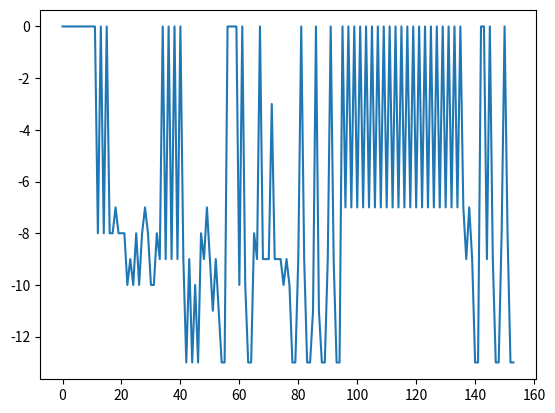
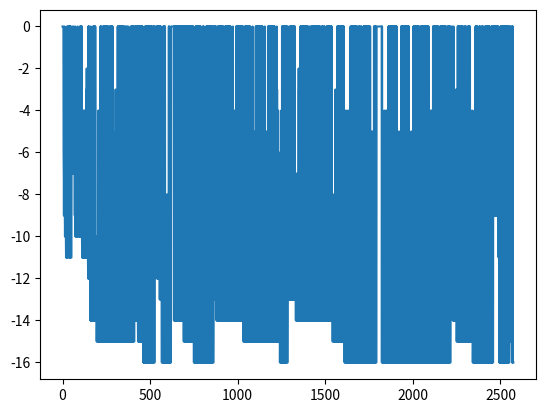
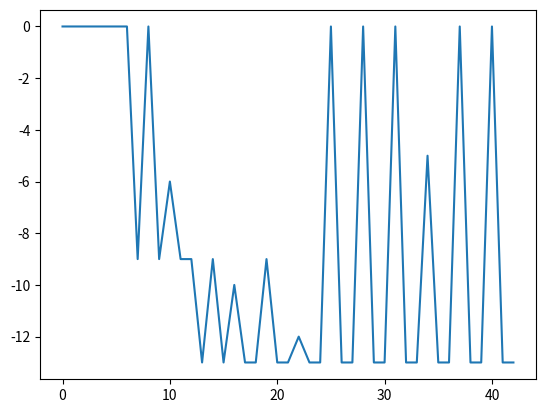

Here is the Python script that generated these plots, in order:
import random
from copy import deepcopy
from dataclasses import dataclass
from itertools import combinations
from pprint import pformat, pprint
from typing import Literal

import matplotlib.pyplot as plt

random.seed(42)


@dataclass(frozen=True)
class Item:
    name: str
    value: int
    volume: int

    def __str__(self) -> str:
        return pformat({"name": self.name, "value": self.value, "volume": self.volume})


class Knapsack_0_1:
    def __init__(self) -> None:
        self.items = [
            Item("apple", 1, 2),
            Item("pear", 2, 2),
            Item("banana", 2, 2),
            Item("watermelon", 5, 10),
            Item("orange", 3, 2),
            Item("avocado", 3, 2),
            Item("blueberry", 3, 1),
            Item("coconut", 4, 3),
            Item("cherry", 2, 1),
            Item("apricot", 1, 1),
        ]
        self.BAG_CAPACITY = 10
        self.history: list[list[int]] = []
        self.values: list[int] = []

    def _get_value(self, solution: list[int]) -> int:
        cur_cap = self.BAG_CAPACITY
        cur_val = 0
        for i, v in enumerate(solution):
            if v == 1:
                cur_val += self.items[i].value
                cur_cap -= self.items[i].volume
            if cur_cap < 0:
                return 0
        return -cur_val

    def trend(self) -> None:
        plt.figure()
        plt.plot(self.values)
        plt.show()

    def info(self, items_mask: list[int]) -> None:
        items = [self.items[i] for i in range(len(items_mask)) if items_mask[i] == 1]
        capacity = sum([i.volume for i in items])
        quantity = sum([i.value for i in items])
        pprint(
            {
                "items": items,
                "max capacity": self.BAG_CAPACITY,
                "achived capacity": capacity,
                "quantity": quantity,
            },
            sort_dicts=False,
        )

    def __call__(self, solution: list[int]):
        value = self._get_value(solution)
        self.history.append(solution)
        self.values.append(value)
        return value

def shake(x: list[int], k: int) -> list[int]:
    """
    Implements the shaking step for the VNS algorithm. It generates a random x' contained in the neighborhood k of x

    - x: starting point from which the neighborhood is created
    - k: the neighborhood distance (1 for the nearest, 2 for a slightly bigger neighborhood, and so on)

    Returns:
    - The random x' sampled from the neighborhood
    """

    # create a copy of x
    xp = deepcopy(x)

    # flip k random bits of xs
    indexes = random.sample(range(len(xp)), k)
    for i in indexes:
        xp[i] = 1 - xp[i]
    return xp


def local_search(
    f: Knapsack_0_1, x: list[int], k: int, type: Literal["first"] | Literal["best"]
) -> list[int]:
    """
    Implements the local search step for the VNS algorithm. It search for a better x' in the neighborhood

    - f: function to minimize
    - x: starting point of the local search

    Returns:
    - The improved x'
    """
    xb = deepcopy(x)

    # generate all possible combinations that flip k bits
    combs = list(combinations(range(len(x)), k))
    if type == "first":
        # perform a first-improvement local search
        for indexes in combs:
            xs = deepcopy(x)
            for i in indexes:
                xs[i] = 1 - xs[i]
            if f(xs) < f(xb):
                xb = xs
                break
    elif type == "best":
        # perform a best-improvement local search
        for indexes in combs:
            xs = deepcopy(x)
            for i in indexes:
                xs[i] = 1 - xs[i]
            if f(xs) < f(xb):
                xb = xs
    else:
        raise ValueError("type must be 'first' or 'best'")

    return xb


def move_or_not(
    f: Knapsack_0_1, x: list[int], xs: list[int], k: int
) -> tuple[list[int], int]:
    if f(xs) < f(x):
        x = xs
        k = 1
    else:
        k += 1
    return x, k


def vns(
    f: Knapsack_0_1,
    x0: list[int],
    kmax: int,
    ls_method: Literal["first"] | Literal["best"],
) -> list[int]:
    """
    Seeks for the minimum of the function by means of the Variable Neighborhood
    Search algorithm.

    :f: the function to optimize
    :x0: the initial point
    :kmax: the max number of iterations for each neighborhood
    """
    x = deepcopy(x0)
    best = x
    bestval = f(x)

    k = 0
    while k < kmax:
        xp = shake(x, k)
        xs = local_search(f, xp, k, type=ls_method)
        x, k = move_or_not(f, x, xs, k)

        # Store the best
        curval = f(x)
        if curval < bestval:
            bestval = curval
            best = x

    obtained_capacity = sum(
        [f.items[i].volume for i in range(len(best)) if best[i] == 1]
    )
    if obtained_capacity > f.BAG_CAPACITY:
        best = [0] * len(best)
    return best


def rvns(f: Knapsack_0_1, x0: list[int], kmax: int) -> list[int]:
    """
    Seeks for the minimum of the function by means of the Reduced Variable
    Neighborhood Search algorithm.

    :f: the function to optimize
    :x0: the initial point
    :kmax: the max number of iterations for each neighborhood
    """
    x = deepcopy(x0)
    best = x
    bestval = f(x)

    k = 0
    while k < kmax:
        xp = shake(x, k)
        x, k = move_or_not(f, x, xp, k)

        # Store the best
        curval = f(x)
        if curval < bestval:
            bestval = curval
            best = x

    obtained_capacity = sum(
        [f.items[i].volume for i in range(len(best)) if best[i] == 1]
    )
    if obtained_capacity > f.BAG_CAPACITY:
        best = [0] * len(best)
    return best

max_neighboorhood = [
    [1, 0, 0, 1, 0, 1, 0, 1, 0, 1],
    [0, 1, 0, 1, 1, 1, 0, 1, 0, 0],
    [1, 1, 1, 1, 1, 1, 1, 1, 1, 1],
    [0, 0, 0, 0, 0, 0, 0, 0, 0, 0],
]
n_sim = 100
quantities: list[int] = []
capacities: list[int] = []
for starting_point in max_neighboorhood:
    for _ in range(n_sim):
        func = Knapsack_0_1()
        best = vns(func, starting_point, 10, "first")
        quantities.append(
            sum([func.items[i].value for i in range(len(best)) if best[i] == 1])
        )
        capacities.append(
            sum([func.items[i].volume for i in range(len(best)) if best[i] == 1])
        )
    print("starting point ", starting_point)
    print("Mean quantity ", sum(quantities) / len(quantities))
    print("Mean capacity ", sum(capacities) / len(capacities))
    print("--------------------")
    quantities = []
    capacities = []

starting_point = [1, 0, 0, 1, 0, 1, 0, 1, 0, 1]
max_neighboorhood = [2, 5, 7, 10]
n_sim = 100
quantities: list[int] = []
capacities: list[int] = []
for k in max_neighboorhood:
    for _ in range(n_sim):
        func = Knapsack_0_1()
        best = vns(func, starting_point, k, "first")
        quantity = sum([func.items[i].value for i in range(len(best)) if best[i] == 1])
        capacity = sum([func.items[i].volume for i in range(len(best)) if best[i] == 1])
        quantities.append(quantity)
        capacities.append(capacity)
    print(f"Neighborhood size: {k}")
    print(f"Mean quanttity: {sum(quantities) / len(quantities)}")
    print(f"Mean capacity: {sum(capacities) / len(capacities)}")
    print("-----------------")
    quantities = []
    capacities = []

func = Knapsack_0_1()
starting_point = [1, 0, 0, 1, 0, 1, 1, 0, 0, 0]
best = vns(func, starting_point, 10, "first")
func.info(best)
func.trend()

func = Knapsack_0_1()
starting_point = [1, 0, 0, 1, 0, 1, 1, 0, 0, 0]
best = vns(func, starting_point, 10, "best")
func.info(best)
func.trend()

func = Knapsack_0_1()
starting_point = [1, 0, 0, 1, 0, 1, 1, 0, 0, 0]
best = rvns(func, starting_point, 10)
func.info(best)
func.trend()

max_neighboorhood = [
    [1, 0, 0, 1, 0, 1, 0, 1, 0, 1],
    [0, 1, 0, 1, 1, 1, 0, 1, 0, 0],
    [1, 1, 1, 1, 1, 1, 1, 1, 1, 1],
    [0, 0, 0, 0, 0, 0, 0, 0, 0, 0],
]
num_sim = 100
quantities = []
capacities = []
for starting_point in max_neighboorhood:
    for _ in range(num_sim):
        func = Knapsack_0_1()
        best = rvns(func, starting_point, 10)
        quantities.append(
            sum([func.items[i].value for i in range(len(best)) if best[i] == 1])
        )
        capacities.append(
            sum([func.items[i].volume for i in range(len(best)) if best[i] == 1])
        )
    print("starting point ", starting_point)
    print("Mean quantity ", sum(quantities) / len(quantities))
    print("Mean capacity ", sum(capacities) / len(capacities))
    print("--------------------")
    quantities = []
    capacities = []

starting_point = [1, 0, 0, 1, 0, 1, 0, 1, 0, 1]
max_neighboorhood = [2, 5, 7, 10]
num_sim = 100
quantities = []
capacities = []
for k in max_neighboorhood:
    for _ in range(num_sim):
        func = Knapsack_0_1()
        best = rvns(func, starting_point, k)
        quantity = sum([func.items[i].value for i in range(len(best)) if best[i] == 1])
        capacity = sum([func.items[i].volume for i in range(len(best)) if best[i] == 1])
        quantities.append(quantity)
        capacities.append(capacity)
    print(f"Neighborhood size: {k}")
    print(f"Mean quantity: {sum(quantities) / len(quantities)}")
    print(f"Mean capacity: {sum(capacities) / len(capacities)}")
    print("-----------------")
    quantities = []
    capacities = []